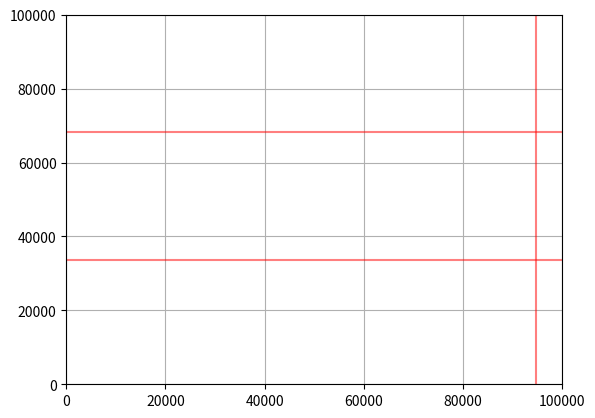

Write the Python code that produced this figure.
#!/usr/bin/env python3

import matplotlib.collections as mc
import matplotlib.patches as mp
import matplotlib.pyplot as plt
import sys

xs = []
ys = []
# lines = []
for line in sys.stdin:
    x, y = tuple(map(int, map(str.strip, line.split(','))))
    xs.append(x)
    ys.append(y)
    # a, b = line.split()
    # ax, ay = tuple(map(int, a.split(',')))
    # bx, by = tuple(map(int, b.split(',')))
    # lines.append(((ax, ay), (bx, by)))

fig, ax = plt.subplots()
ax.set_xlim(0, 100000)
ax.set_ylim(0, 100000)

ax.plot(xs, ys, '-o', ms=2)
# ax.add_collection(mc.LineCollection(lines))
ax.axvline(x=94651, alpha=0.5, color='r')
ax.axhline(y=33528, alpha=0.5, color='r')
ax.axhline(y=68153, alpha=0.5, color='r')

plt.grid()
plt.show()
